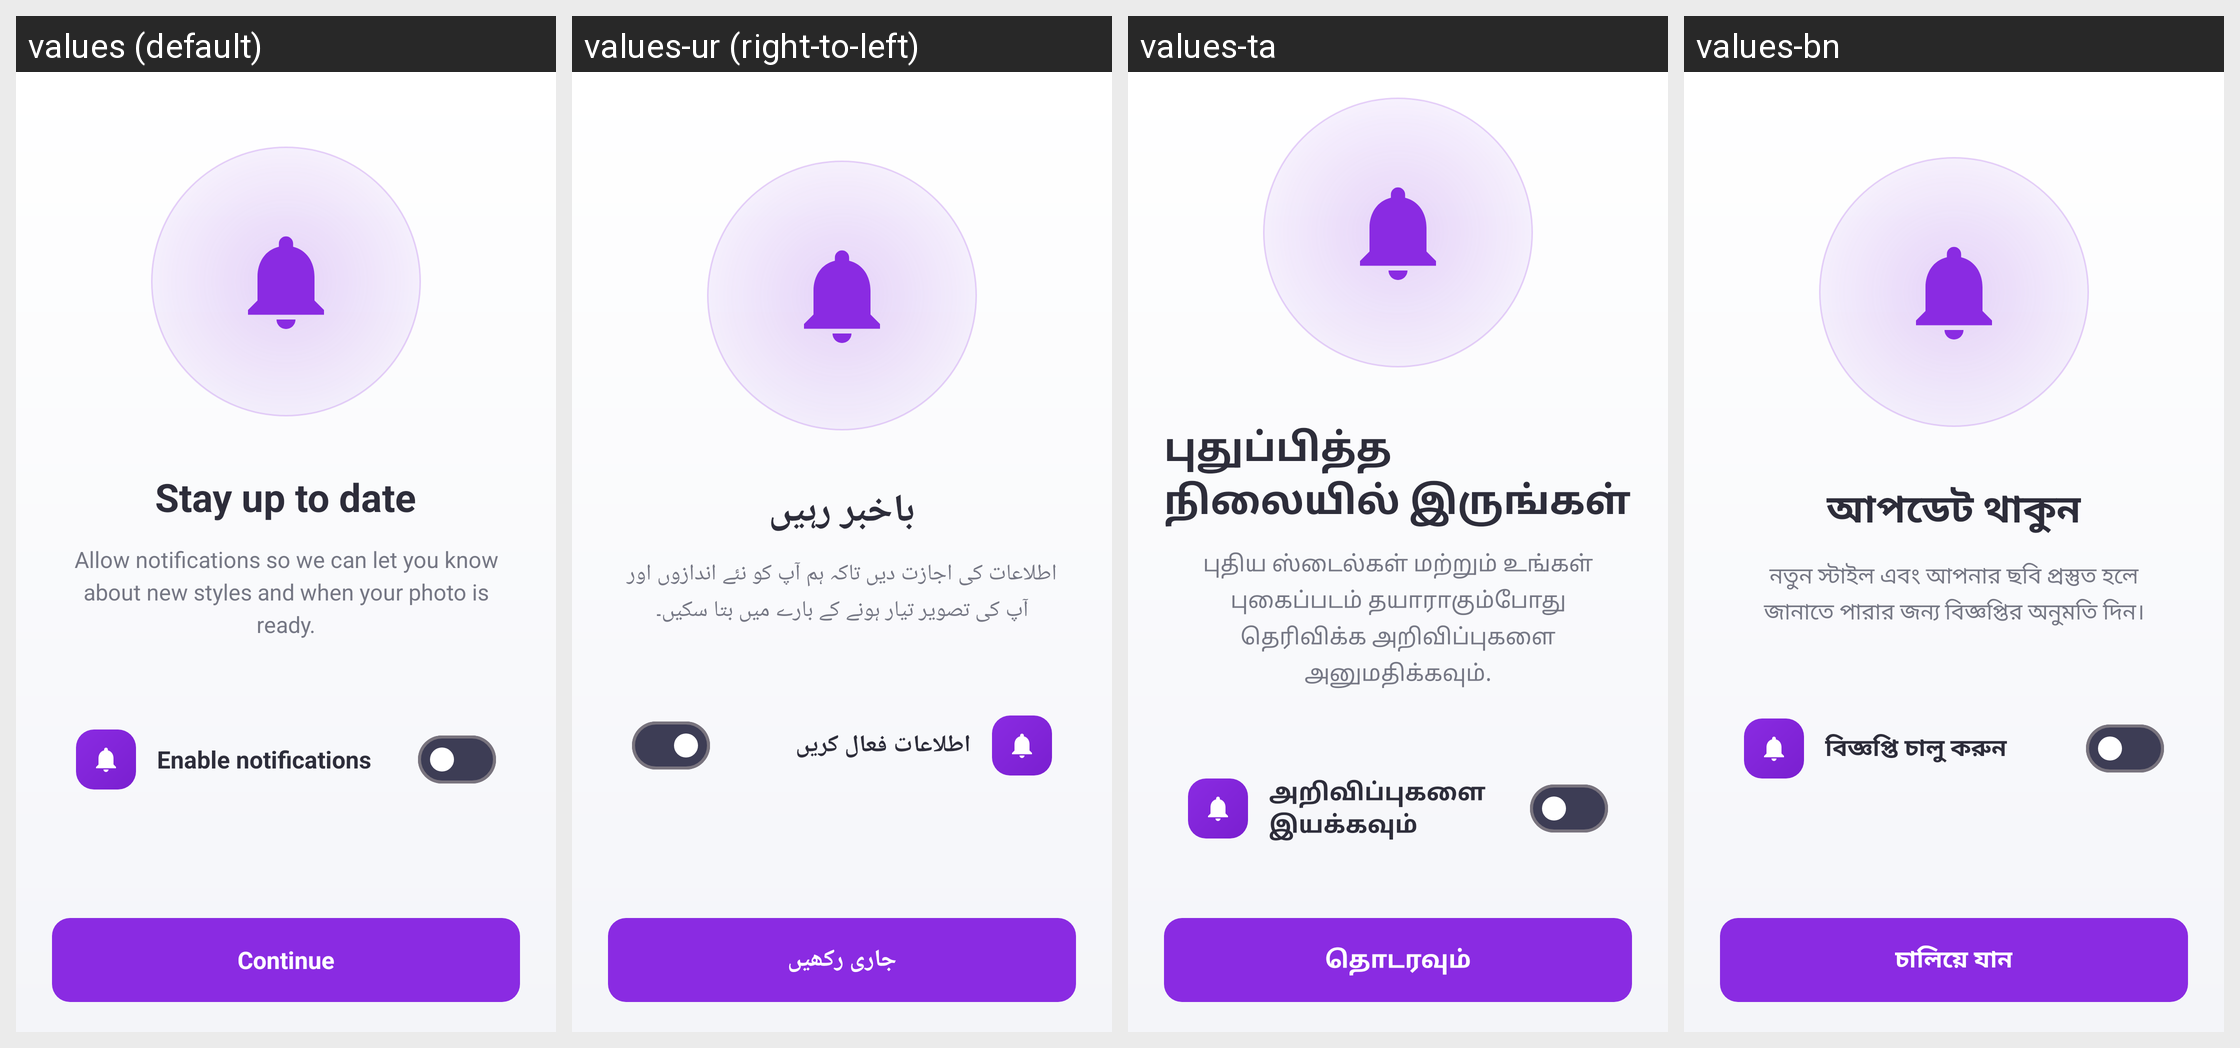

For this localized Android screen grid, give each drawn string resource with its value in every locale shown.
Android screen res/layout/activity_permission.xml rendered under 4 locales, left to right: values (default), values-ur (right-to-left), values-ta, values-bn. Device: Nexus 5 (rendered at 1080×1920; each locale shown at half size, 540×960, under a caption strip naming it); theme Theme.StyleSwap.
Other locales in the repository, not shown: values-ar, values-de, values-es, values-fr, values-hi, values-in, values-it, values-ja, values-ko, values-mr, values-pt, values-ru, values-th, values-tr, values-vi, values-zh.
Strings drawn on this screen, with the default value and each locale's value (text and hints the layout hard-codes, and strings that could not be matched under every locale, appear in the picture but are not listed):

perm_notif_title
  values: Stay up to date
  values-ur: باخبر رہیں
  values-ta: புதுப்பித்த நிலையில் இருங்கள்
  values-bn: আপডেট থাকুন

perm_notif_desc
  values: Allow notifications so we can let you know about new styles and when your photo is ready.
  values-ur: اطلاعات کی اجازت دیں تاکہ ہم آپ کو نئے اندازوں اور آپ کی تصویر تیار ہونے کے بارے میں بتا سکیں۔
  values-ta: புதிய ஸ்டைல்கள் மற்றும் உங்கள் புகைப்படம் தயாராகும்போது தெரிவிக்க அறிவிப்புகளை அனுமதிக்கவும்.
  values-bn: নতুন স্টাইল এবং আপনার ছবি প্রস্তুত হলে জানাতে পারার জন্য বিজ্ঞপ্তির অনুমতি দিন।

perm_notif_toggle
  values: Enable notifications
  values-ur: اطلاعات فعال کریں
  values-ta: அறிவிப்புகளை இயக்கவும்
  values-bn: বিজ্ঞপ্তি চালু করুন

ob_next
  values: Continue
  values-ur: جاری رکھیں
  values-ta: தொடரவும்
  values-bn: চালিয়ে যান
